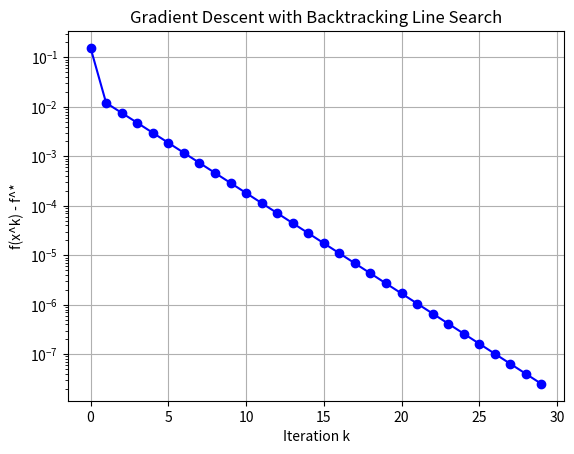

Source code (Python):
# @Time    : 2026/5/24 14:01
# @Author  : jiayunkia@shanshu.ai
# @File    : 梯度下降法与回溯线搜索.py.py
# @Software: PyCharm
# @Desc    :


import numpy as np
import matplotlib.pyplot as plt


# 目标函数
def f(x):
    x1, x2 = x[0], x[1]
    return np.exp(x1 + 3 * x2 - 0.1) + np.exp(x1 - 3 * x2 - 0.1) + np.exp(-x1 - 0.1)


# 目标函数的梯度
def grad_f(x):
    x1, x2 = x[0], x[1]
    df_dx1 = np.exp(x1 + 3 * x2 - 0.1) + np.exp(x1 - 3 * x2 - 0.1) - np.exp(-x1 - 0.1)
    df_dx2 = 3 * np.exp(x1 + 3 * x2 - 0.1) - 3 * np.exp(x1 - 3 * x2 - 0.1)
    return np.array([df_dx1, df_dx2])


# 初始化参数
x = np.array([0.0, 0.0])
f_star = 2 * np.sqrt(2) * np.exp(-0.1)  # 最优解的理论值
alpha = 0.1
beta = 0.7
history = []

# 迭代30次
for k in range(30):
    val = f(x)
    history.append(val - f_star)
    g = grad_f(x)
    t = 1.0

    # 回溯线搜索
    while f(x - t * g) > val - alpha * t * np.dot(g, g):
        t *= beta

    # 参数更新
    x = x - t * g

# 绘图
plt.semilogy(range(30), history, 'b-o')
plt.xlabel('Iteration k')
plt.ylabel('f(x^k) - f^*')
plt.title('Gradient Descent with Backtracking Line Search')
plt.grid(True)
plt.savefig('gd_backtracking.png.png', bbox_inches='tight')
plt.show()
